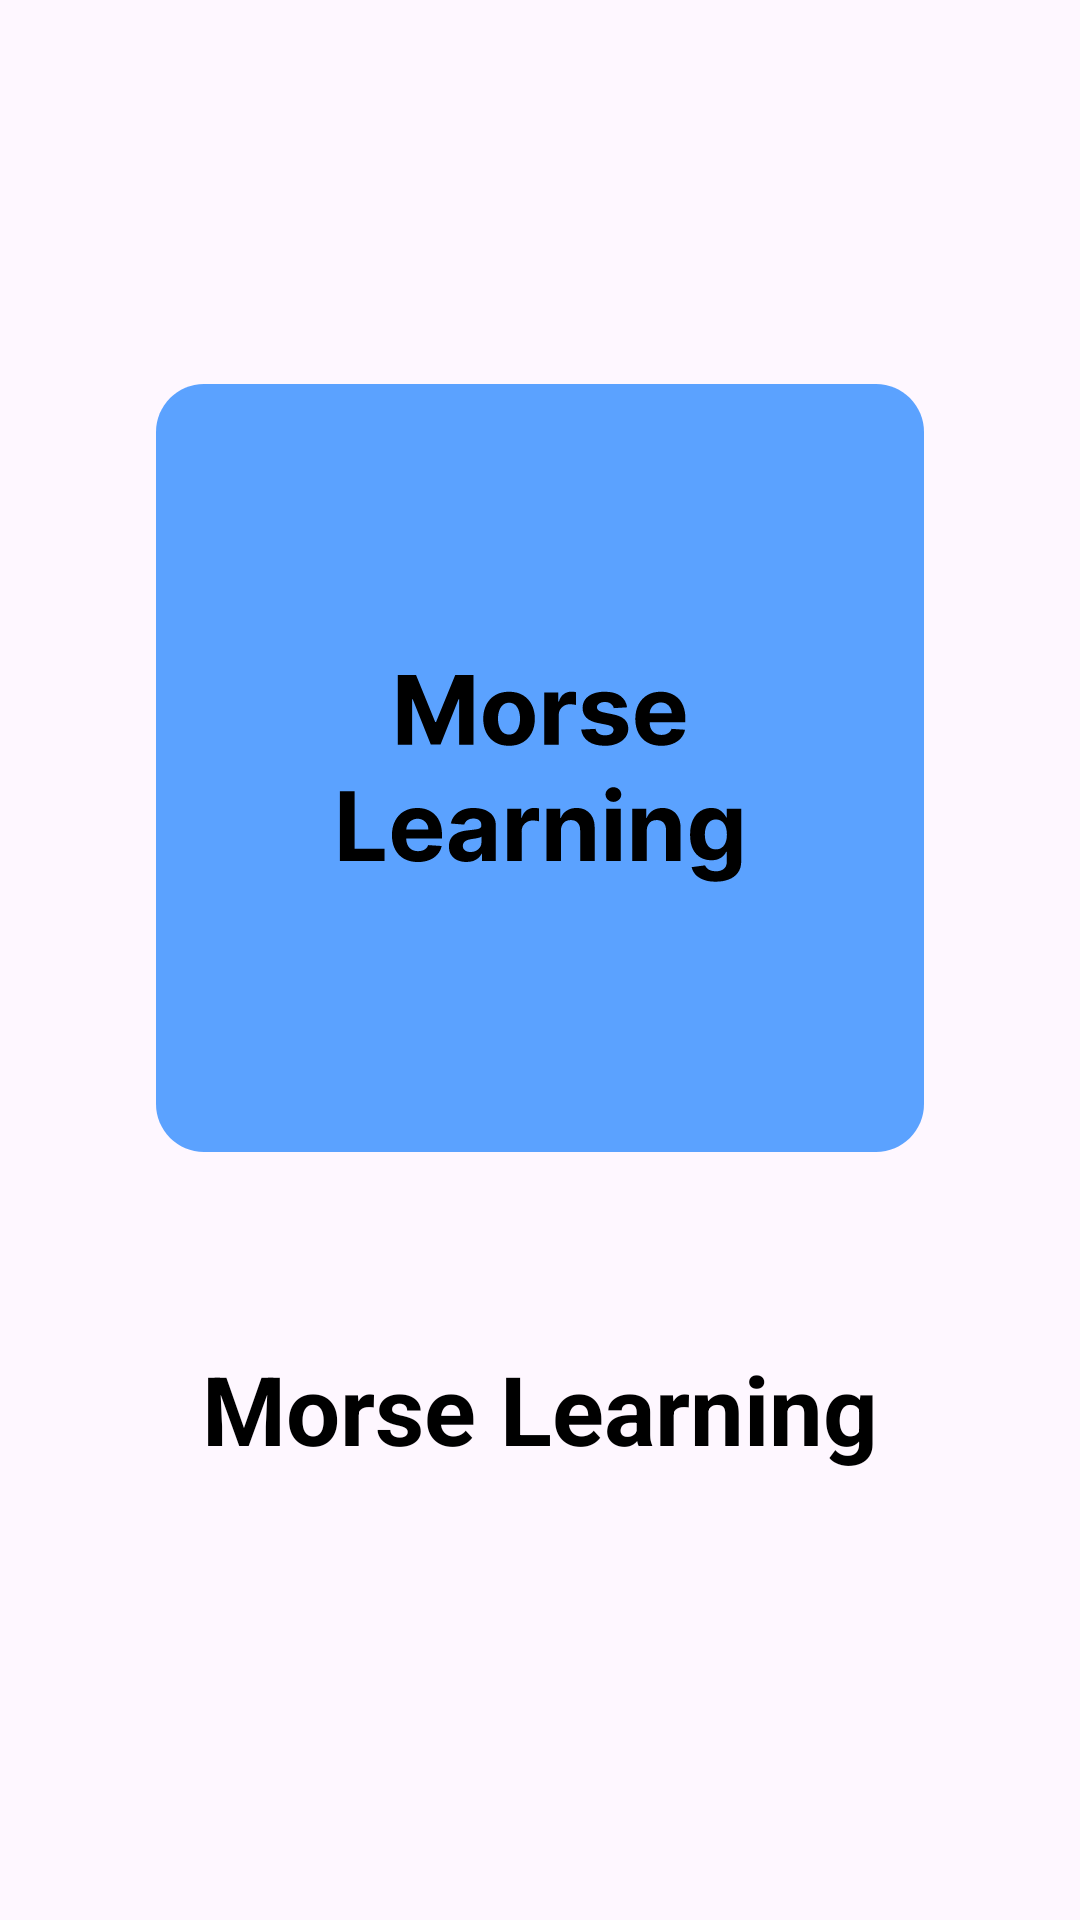

Here is an Android app screen rendered from its layout file. Give the layout XML and the strings, colors and styles it references.
<!-- AndroidManifest.xml: application theme Theme.MorseLearning -->
<!-- res/layout/activity_opening.xml -->
<?xml version="1.0" encoding="utf-8"?>
<androidx.constraintlayout.widget.ConstraintLayout xmlns:android="http://schemas.android.com/apk/res/android"
    xmlns:app="http://schemas.android.com/apk/res-auto"
    xmlns:tools="http://schemas.android.com/tools"
    android:id="@+id/main"
    android:layout_width="match_parent"
    android:layout_height="match_parent"
    tools:context=".OpeningActivity">

    <TextView
        android:layout_width="wrap_content"
        android:layout_height="wrap_content"
        android:layout_marginTop="64dp"
        android:text="Morse Learning"
        android:textAlignment="center"
        android:textColor="#000000"
        android:textSize="32sp"
        android:textStyle="bold"
        app:layout_constraintEnd_toEndOf="parent"
        app:layout_constraintStart_toStartOf="parent"
        app:layout_constraintTop_toBottomOf="@+id/imageView" />

    <ImageView
        android:id="@+id/imageView"
        android:layout_width="256dp"
        android:layout_height="256dp"
        android:layout_marginTop="128dp"
        app:layout_constraintEnd_toEndOf="parent"
        app:layout_constraintStart_toStartOf="parent"
        app:layout_constraintTop_toTopOf="parent"
        app:srcCompat="@drawable/logo" />

</androidx.constraintlayout.widget.ConstraintLayout>
<!-- resources referenced by this layout -->
<resources>
  <!-- drawable logo: vector/xml drawable (drawable, 9626 chars, omitted) -->
  <style name="Theme.MorseLearning" parent="Base.Theme.MorseLearning" />
  <style name="Base.Theme.MorseLearning" parent="Theme.Material3.DayNight.NoActionBar">
          
          
      </style>
</resources>
